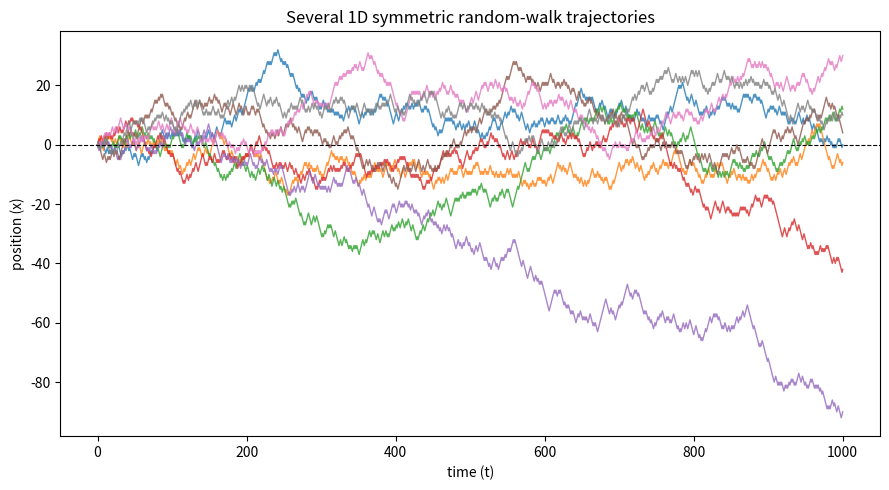

Here is the Python script that generated this plot: (Note: this script raises an exception after producing the figure.)
import matplotlib
matplotlib.use("Agg")
import matplotlib.pyplot as plt
import numpy as np

# ---- Parameters ----
dx = 1.0          # step size in space
dt = 1.0          # time step
n_steps = 1000    # number of steps per walk
n_walks = 1000    # number of independent walks
seed = 12

rng = np.random.default_rng(seed)

# ---- Method 1: explicit loop ----
# Each walk starts at 0; at every step add +dx or -dx with equal probability.
positions_loop = np.zeros((n_walks, n_steps + 1))  # column 0 is the start (x=0)
for w in range(n_walks):            # loop over independent walkers
    x = 0.0                         # every walker starts at the origin
    for s in range(1, n_steps + 1): # loop over time steps
        step = dx if rng.random() < 0.5 else -dx  # +dx or -dx, 50/50
        x = x + step                # x_next = x + dx*(+/-1)
        positions_loop[w, s] = x    # record the new position

# ---- Method 2: cumulative sum of random steps (same idea, vectorized) ----
# Draw +/-1 for every (walk, step), scale by dx, then integrate with cumsum.
signs = rng.choice([-1.0, 1.0], size=(n_walks, n_steps))  # random +/-1
steps = dx * signs                                        # actual displacements
positions_cumsum = np.zeros((n_walks, n_steps + 1))       # column 0 stays at 0
positions_cumsum[:, 1:] = np.cumsum(steps, axis=1)        # running total = position

# Time axis
time = np.arange(n_steps + 1) * dt

# ---- Check A: each walk wanders differently ----
# Compare a few individual final positions; they should not all be the same.
final_positions = positions_cumsum[:, -1]
print("Final position of walk 0:", final_positions[0])
print("Final position of walk 1:", final_positions[1])
print("Final position of walk 2:", final_positions[2])
print("Number of distinct final positions among all walks:", len(np.unique(final_positions)))

# ---- Check B: as a group they spread symmetrically about the origin ----
# Ensemble mean should be ~0 (symmetric spreading); variance grows like n_steps*dx^2.
ensemble_mean_final = np.mean(final_positions)
ensemble_std_final = np.std(final_positions)
theoretical_std_final = np.sqrt(n_steps) * dx  # sqrt(N)*dx for a symmetric walk
frac_positive = np.mean(final_positions > 0)   # should be ~0.5 by symmetry
frac_negative = np.mean(final_positions < 0)

print("Ensemble mean of final position:", ensemble_mean_final)
print("Ensemble std of final position (simulated):", ensemble_std_final)
print("Ensemble std of final position (theory sqrt(N)*dx):", theoretical_std_final)
print("Fraction of walks ending positive:", frac_positive)
print("Fraction of walks ending negative:", frac_negative)

# ---- Consistency check: loop vs cumsum give statistically the same spread ----
print("Mean final position (loop method):", np.mean(positions_loop[:, -1]))
print("Std final position (loop method):", np.std(positions_loop[:, -1]))

# ---- Plot: several trajectories versus time ----
plt.figure(figsize=(9, 5))
for w in range(8):  # show 8 example trajectories
    plt.plot(time, positions_cumsum[w], lw=1.0, alpha=0.8)
plt.axhline(0.0, color="k", lw=0.8, ls="--")
plt.xlabel("time (t)")
plt.ylabel("position (x)")
plt.title("Several 1D symmetric random-walk trajectories")
plt.tight_layout()
plt.savefig("/Users/lvmy/neu/teaching/numericalR/numericalR/recipe-eval/gen/6B.1.1_s3.png")

# Explanation:
# The near-zero ensemble mean with a roughly 50/50 split of positive/negative
# endpoints confirms symmetric spreading, because the +dx and -dx steps are
# equally likely, so individual walks diverge while their average cancels to zero.
print("Explanation: because +dx and -dx are equally likely, individual walks diverge yet the ensemble mean stays ~0 with ~50/50 positive/negative endpoints, confirming symmetric spreading about the origin.")
